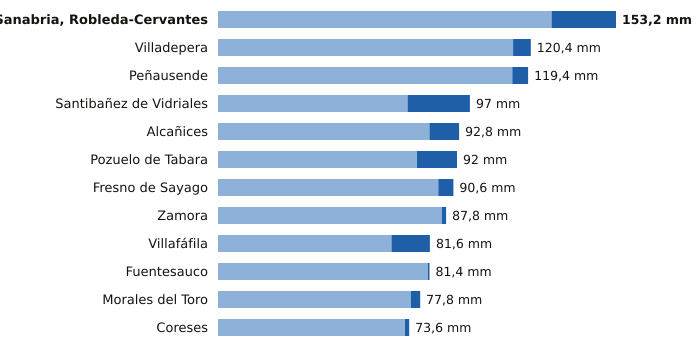

Data behind this chart, as committed beside it:
estacion, provincia, indicativo, mm_6_dias_anteriores, mm_hoy, mm_7_dias, horas_de_hoy
Sanabria, Robleda-Cervantes, Zamora, 2766E, 128.4, 24.8, 153.2, 12
Villadepera, Zamora, 2804F, 113.6, 6.8, 120.4, 11
Peñausende, Zamora, 2882D, 113.3, 6.1, 119.4, 12
Santibañez de Vidriales, Zamora, 2777K, 73.0, 24.0, 97.0, 10
Alcañices, Zamora, 2966D, 81.4, 11.4, 92.8, 11
Pozuelo de Tabara, Zamora, 2789H, 76.6, 15.4, 92.0, 12
Fresno de Sayago, Zamora, 2885K, 84.8, 5.8, 90.6, 11
Zamora, Zamora, 2614, 86.2, 1.6, 87.8, 12
Villafáfila, Zamora, 2611D, 66.8, 14.8, 81.6, 11
Fuentesauco, Zamora, 2555B, 80.8, 0.6, 81.4, 9
Morales del Toro, Zamora, 2536D, 74.2, 3.6, 77.8, 11
Coreses, Zamora, 2565, 72.0, 1.6, 73.6, 12
